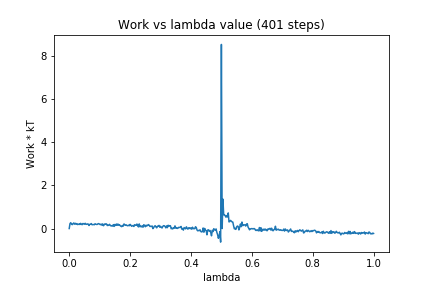

Source data for this figure (header and first rows):
0, 0.0
1, 0.2268
2, 0.272
3, 0.2063
4, 0.1811
5, 0.2198
6, 0.2594
7, 0.2019
8, 0.243
9, 0.2085
10, 0.2306
11, 0.1852
12, 0.1944
13, 0.2137
14, 0.1882
15, 0.2416
16, 0.1969
17, 0.1797
18, 0.2332
19, 0.2219
20, 0.2005
21, 0.2427
22, 0.2029
23, 0.1955
24, 0.2145
25, 0.2095
26, 0.1399
27, 0.1949
28, 0.2044
29, 0.231
30, 0.1766
31, 0.1826
32, 0.1864
33, 0.1764
34, 0.2224
35, 0.1993
36, 0.1902
37, 0.192
38, 0.2261
39, 0.2267
40, 0.1979
41, 0.1787
42, 0.2061
43, 0.1561
44, 0.2165
45, 0.1298
46, 0.1756
47, 0.2191
48, 0.1945
49, 0.2164
50, 0.1392
51, 0.1548
52, 0.1467
53, 0.1965
54, 0.1462
55, 0.1189
56, 0.1357
57, 0.1136
58, 0.1816
59, 0.1001
60, 0.1903
... 340 more rows
